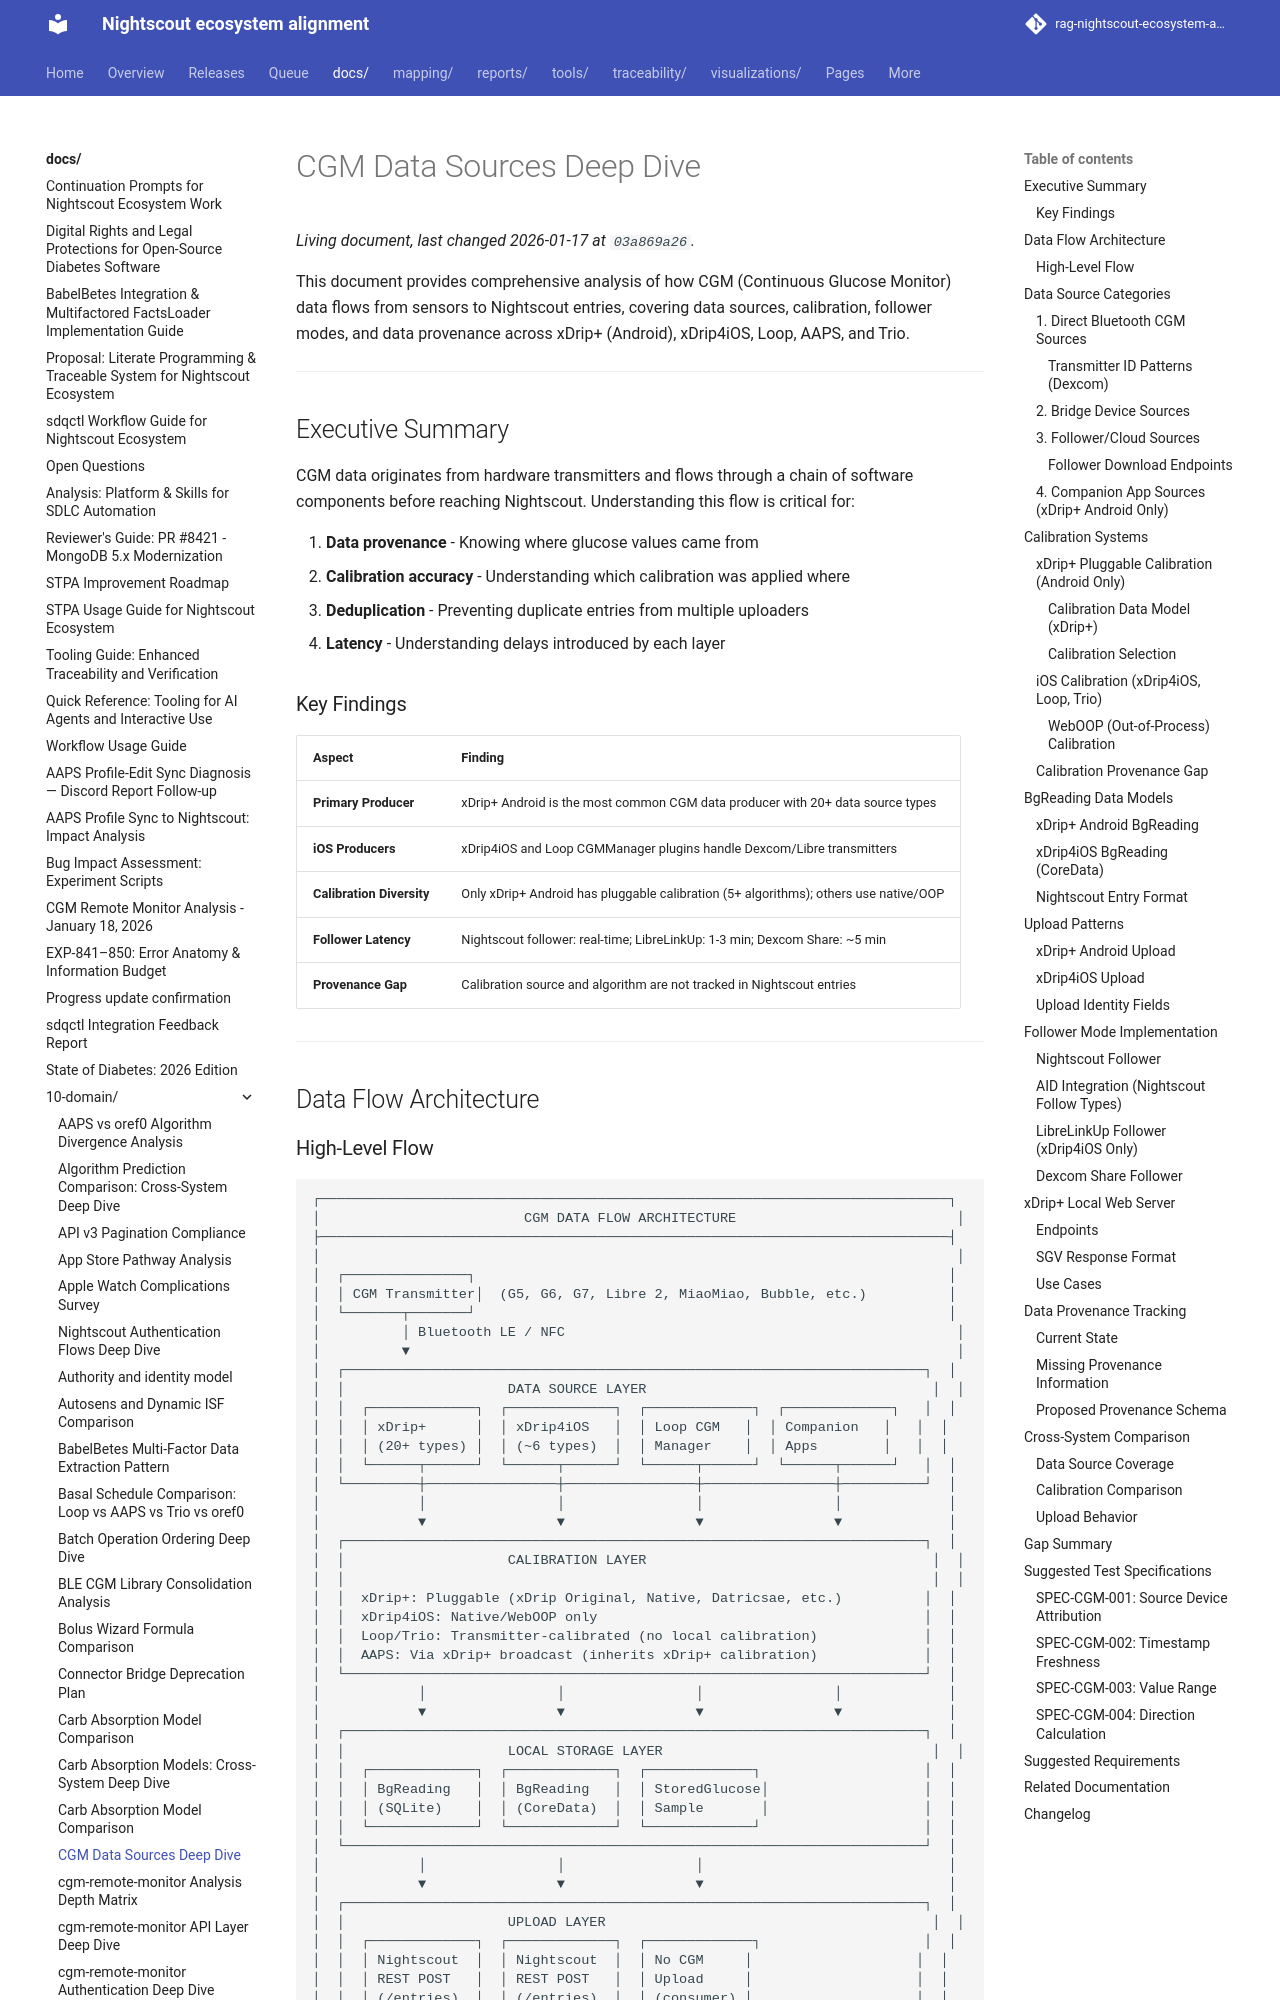

repository: bewest/rag-nightscout-ecosystem-alignment · page: docs/10-domain/cgm-data-sources-deep-dive.html · generator: mkdocs

# CGM Data Sources Deep Dive

This document provides comprehensive analysis of how CGM (Continuous Glucose Monitor) data flows from sensors to Nightscout entries, covering data sources, calibration, follower modes, and data provenance across xDrip+ (Android), xDrip4iOS, Loop, AAPS, and Trio.

---

## Executive Summary

CGM data originates from hardware transmitters and flows through a chain of software components before reaching Nightscout. Understanding this flow is critical for:

1. **Data provenance** - Knowing where glucose values came from
2. **Calibration accuracy** - Understanding which calibration was applied where
3. **Deduplication** - Preventing duplicate entries from multiple uploaders
4. **Latency** - Understanding delays introduced by each layer

### Key Findings

| Aspect | Finding |
|--------|---------|
| **Primary Producer** | xDrip+ Android is the most common CGM data producer with 20+ data source types |
| **iOS Producers** | xDrip4iOS and Loop CGMManager plugins handle Dexcom/Libre transmitters |
| **Calibration Diversity** | Only xDrip+ Android has pluggable calibration (5+ algorithms); others use native/OOP |
| **Follower Latency** | Nightscout follower: real-time; LibreLinkUp: 1-3 min; Dexcom Share: ~5 min |
| **Provenance Gap** | Calibration source and algorithm are not tracked in Nightscout entries |

---

## Data Flow Architecture
